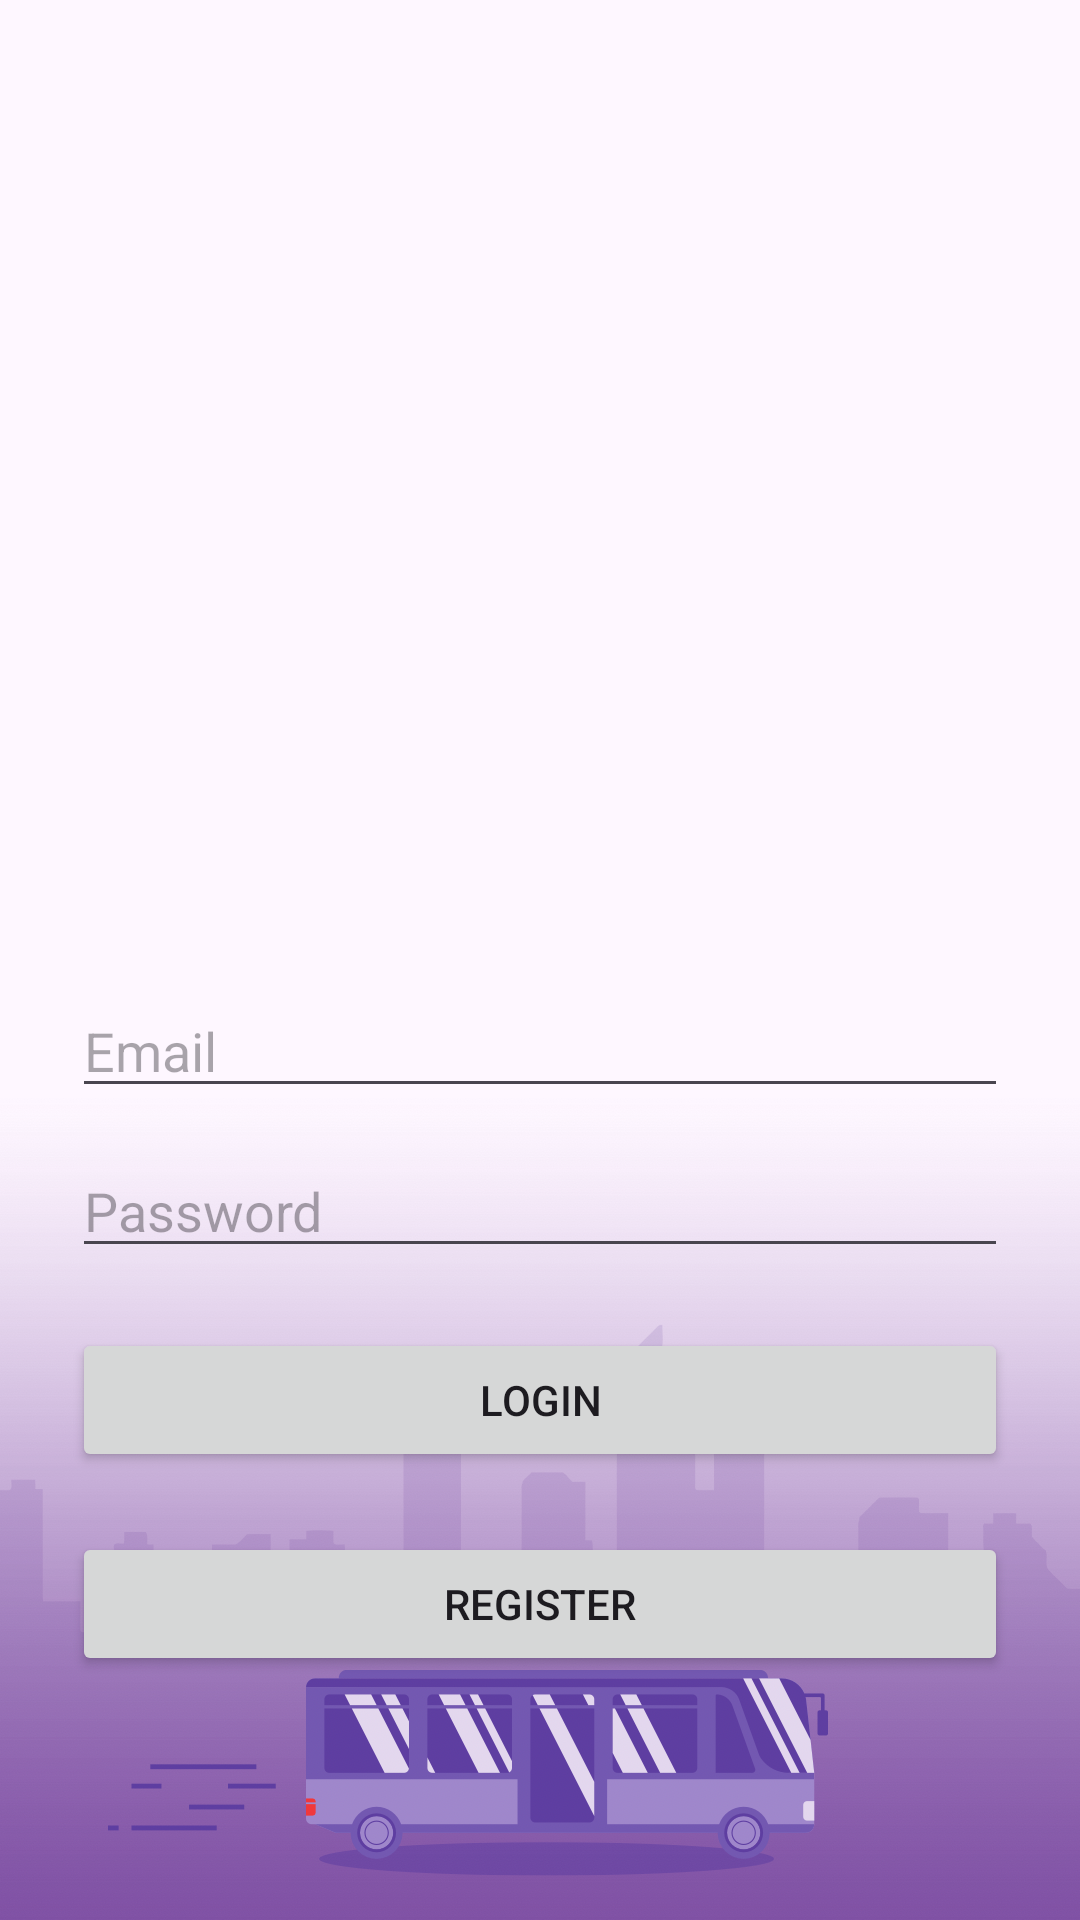

Write the Android layout XML for this screen, with the resource values it uses.
<!-- AndroidManifest.xml: application theme Theme.ProjectICT -->
<!-- res/layout/login_activity.xml -->
<?xml version="1.0" encoding="utf-8"?>
<androidx.constraintlayout.widget.ConstraintLayout
    xmlns:android="http://schemas.android.com/apk/res/android"
    xmlns:app="http://schemas.android.com/apk/res-auto"
    xmlns:tools="http://schemas.android.com/tools"
    android:id="@+id/coordinatorLayout"
    android:layout_width="match_parent"
    android:layout_height="match_parent"
    android:fitsSystemWindows="true"
    tools:context=".LoginActivity"
    android:background="@drawable/img_4973">


    <FrameLayout
        android:layout_width="match_parent"
        android:layout_height="match_parent"
        app:layout_constraintBottom_toBottomOf="parent"
        app:layout_constraintTop_toTopOf="parent">

        <ImageView
            android:layout_width="90dp"
            android:layout_height="90dp"
            android:layout_marginBottom="24dp"
            android:layout_gravity="center_horizontal"
            android:contentDescription="App Logo"
            android:src="@drawable/logouitm" />

        <LinearLayout
            android:layout_width="match_parent"
            android:layout_height="match_parent"
            android:layout_marginTop="?attr/actionBarSize"
            android:orientation="vertical"
            android:padding="24dp">

            <ImageView
                android:id="@+id/logoImage"
                android:layout_width="228dp"
                android:layout_height="216dp"
                android:layout_gravity="center"
                android:layout_marginBottom="24dp"
                android:contentDescription="App Logo"
                android:src="@drawable/logo_apps" />

            <EditText
                android:id="@+id/editEmail"
                android:layout_width="match_parent"
                android:layout_height="wrap_content"
                android:hint="Email"
                android:inputType="textEmailAddress" />

            <EditText
                android:id="@+id/editPassword"
                android:layout_width="match_parent"
                android:layout_height="wrap_content"
                android:layout_marginTop="12dp"
                android:hint="Password"
                android:inputType="textPassword" />

            <Button
                android:id="@+id/btnLogin"
                android:layout_width="match_parent"
                android:layout_height="wrap_content"
                android:layout_marginTop="20dp"
                android:onClick="loginUser"
                android:text="Login" />

            <Button
                android:id="@+id/btnRegister"
                android:layout_width="match_parent"
                android:layout_height="wrap_content"
                android:layout_marginTop="20dp"
                android:onClick="openRegister"
                android:text="Register" />

        </LinearLayout>

    </FrameLayout>

</androidx.constraintlayout.widget.ConstraintLayout>
<!-- resources referenced by this layout -->
<resources>
  <!-- drawable img_4973: png bitmap (drawable, 246592 bytes) -->
  <style name="Theme.ProjectICT" parent="Base.Theme.ProjectICT" />
  <style name="Base.Theme.ProjectICT" parent="Theme.Material3.DayNight.NoActionBar">
          
          
      </style>zz
</resources>
